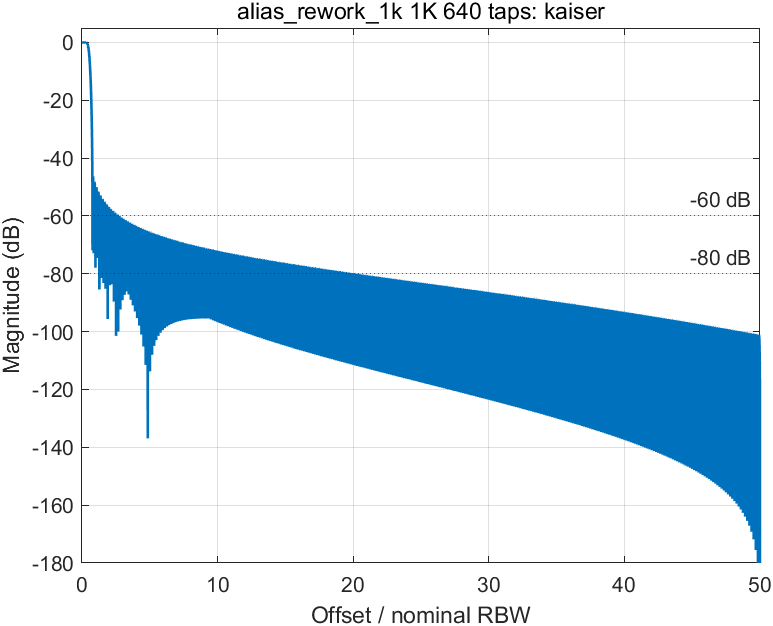

Source data for this figure (header and first rows):
freq_hz, freq_over_rbw, magnitude_db
0, 0, 1.54292394648526e-14
6.25, 0.00625, -0.0001454
12.5, 0.0125, -0.0005807
18.75, 0.01875, -0.001303
25, 0.025, -0.002306
31.25, 0.03125, -0.003584
37.5, 0.0375, -0.005125
43.75, 0.04375, -0.006919
50, 0.05, -0.008951
56.25, 0.05625, -0.0112
62.5, 0.0625, -0.01365
68.75, 0.06875, -0.01628
75, 0.075, -0.01906
81.25, 0.08125, -0.02197
87.5, 0.0875, -0.02496
93.75, 0.09375, -0.02801
100, 0.1, -0.03107
106.2, 0.1062, -0.03412
112.5, 0.1125, -0.03709
118.8, 0.1187, -0.03995
125, 0.125, -0.04265
131.2, 0.1313, -0.04513
137.5, 0.1375, -0.04736
143.8, 0.1437, -0.04928
150, 0.15, -0.05084
156.2, 0.1562, -0.05199
162.5, 0.1625, -0.05268
168.8, 0.1688, -0.05289
175, 0.175, -0.05256
181.2, 0.1812, -0.05167
187.5, 0.1875, -0.05019
193.8, 0.1938, -0.04811
200, 0.2, -0.04543
206.2, 0.2062, -0.04214
212.5, 0.2125, -0.03827
218.8, 0.2188, -0.03385
225, 0.225, -0.02892
231.2, 0.2313, -0.02355
237.5, 0.2375, -0.01781
243.8, 0.2437, -0.0118
250, 0.25, -0.005637
256.2, 0.2562, 0.0005543
262.5, 0.2625, 0.006619
268.8, 0.2687, 0.01239
275, 0.275, 0.01767
281.2, 0.2812, 0.02225
287.5, 0.2875, 0.02591
293.8, 0.2938, 0.02841
300, 0.3, 0.02947
306.2, 0.3063, 0.02881
312.5, 0.3125, 0.02615
318.8, 0.3187, 0.02116
325, 0.325, 0.01352
331.2, 0.3312, 0.002898
337.5, 0.3375, -0.01107
343.8, 0.3438, -0.02874
350, 0.35, -0.05049
356.2, 0.3563, -0.07669
362.5, 0.3625, -0.1077
368.8, 0.3688, -0.144
... 7,941 more rows
